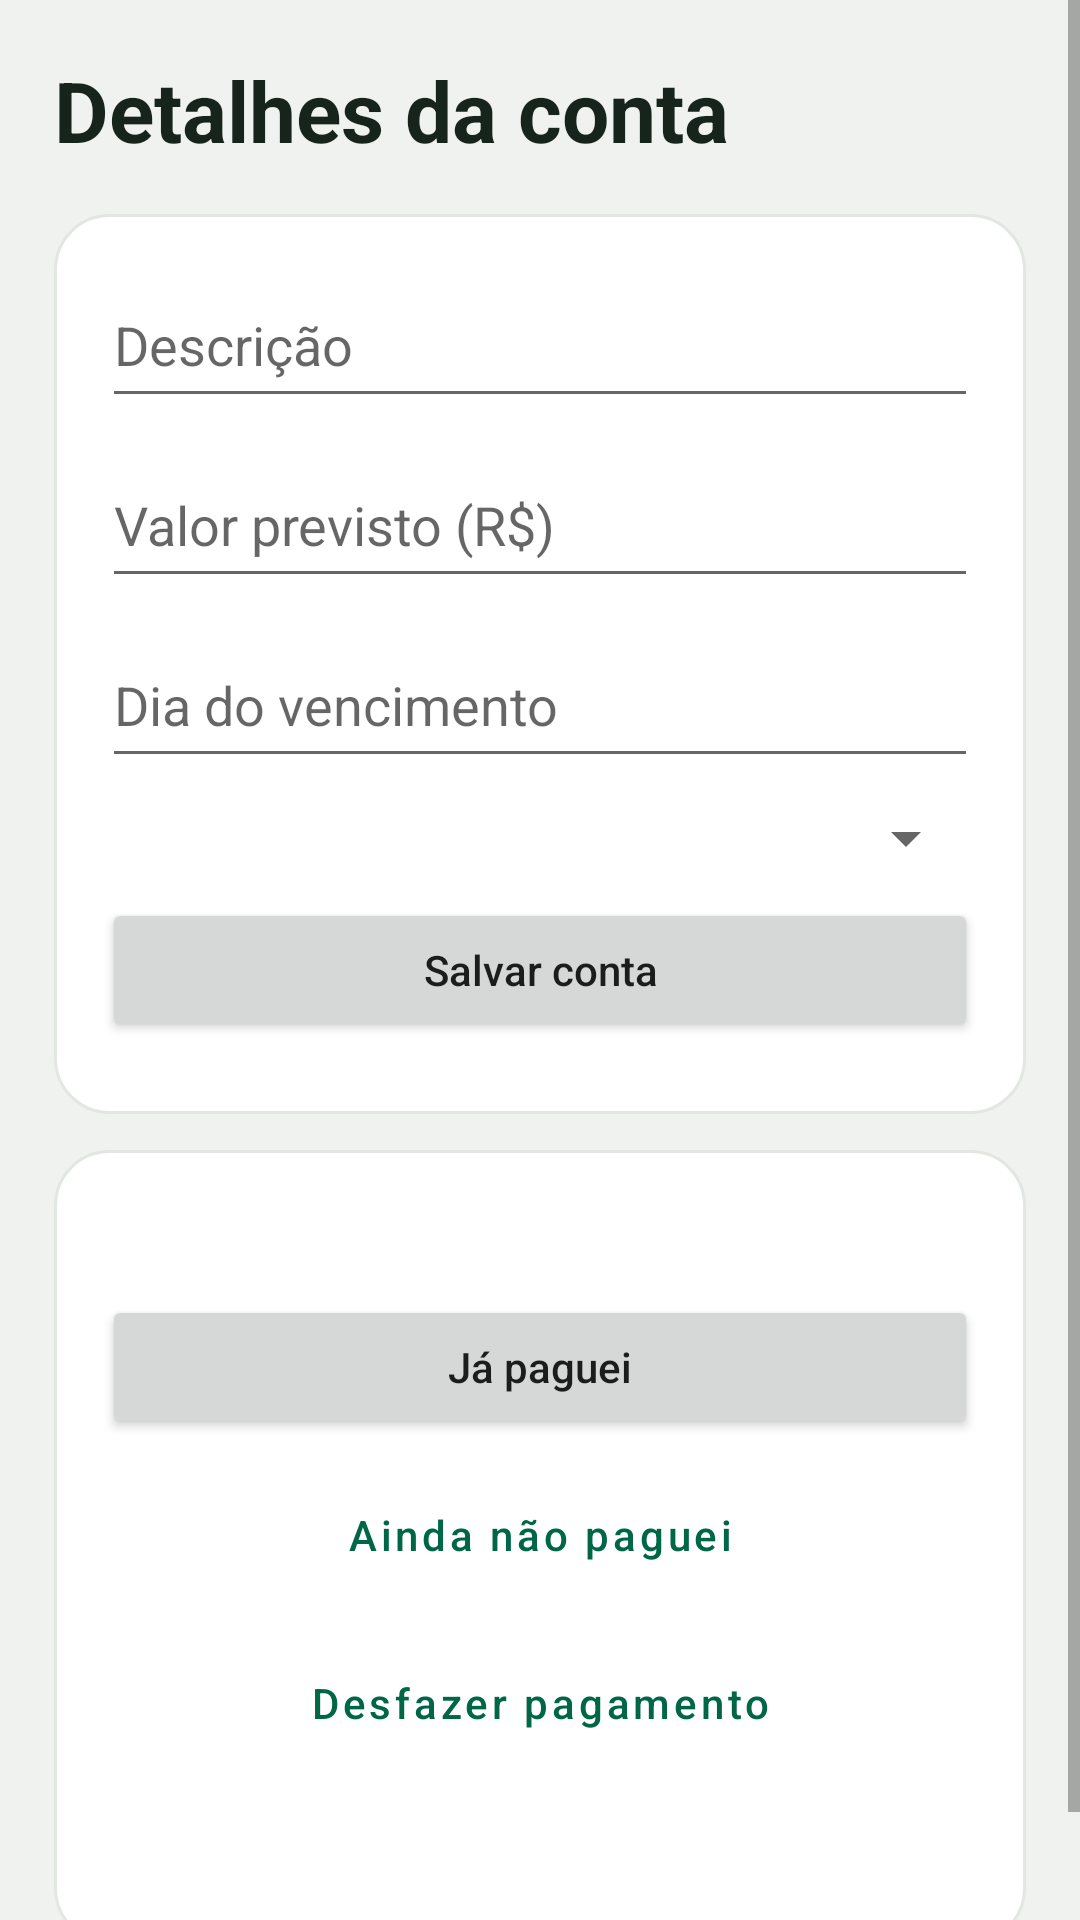

Android layout source for this screen:
<!-- AndroidManifest.xml: application theme Theme.MeuBolso -->
<!-- res/layout/tela_detalhes_conta.xml -->
<ScrollView xmlns:android="http://schemas.android.com/apk/res/android" android:layout_width="match_parent" android:layout_height="match_parent" android:background="@color/mb_bg" android:fillViewport="true">
  <LinearLayout android:layout_width="match_parent" android:layout_height="wrap_content" android:orientation="vertical" android:padding="18dp">
    <TextView android:layout_width="match_parent" android:layout_height="wrap_content" android:layout_marginBottom="16dp" android:text="Detalhes da conta" android:textColor="@color/mb_ink" android:textSize="28sp" android:textStyle="bold" />
    <LinearLayout android:layout_width="match_parent" android:layout_height="wrap_content" android:orientation="vertical" android:background="@drawable/bolso_cartao" android:padding="16dp" android:layout_marginBottom="12dp">
      <EditText android:layout_width="match_parent" android:layout_height="wrap_content" android:layout_marginBottom="8dp" android:id="@+id/descricao" android:hint="Descrição" android:inputType="textCapSentences" android:minHeight="52dp" />
      <EditText android:layout_width="match_parent" android:layout_height="wrap_content" android:layout_marginBottom="8dp" android:id="@+id/valor" android:hint="Valor previsto (R$)" android:inputType="numberDecimal" android:minHeight="52dp" />
      <EditText android:layout_width="match_parent" android:layout_height="wrap_content" android:layout_marginBottom="8dp" android:id="@+id/dia" android:hint="Dia do vencimento" android:inputType="number" android:minHeight="52dp" />
      <Spinner android:layout_width="match_parent" android:layout_height="wrap_content" android:layout_marginBottom="8dp" android:id="@+id/categoria" android:contentDescription="Categoria" />
      <Button android:layout_width="match_parent" android:layout_height="wrap_content" android:layout_marginBottom="8dp" android:id="@+id/salvar" android:text="Salvar conta" android:textAllCaps="false" />
    </LinearLayout>
    <LinearLayout android:layout_width="match_parent" android:layout_height="wrap_content" android:orientation="vertical" android:background="@drawable/bolso_cartao" android:padding="16dp" android:layout_marginBottom="12dp">
      <TextView android:layout_width="match_parent" android:layout_height="wrap_content" android:layout_marginBottom="8dp" android:id="@+id/situacao" android:textSize="18sp" android:textColor="@color/mb_ink" />
      <Button android:layout_width="match_parent" android:layout_height="wrap_content" android:layout_marginBottom="8dp" android:id="@+id/pagar" android:text="Já paguei" android:textAllCaps="false" />
      <Button android:layout_width="match_parent" android:layout_height="wrap_content" android:layout_marginBottom="8dp" android:id="@+id/pendente" android:text="Ainda não paguei" android:textAllCaps="false" style="@style/Widget.MaterialComponents.Button.TextButton" android:textColor="@color/mb_action" />
      <Button android:layout_width="match_parent" android:layout_height="wrap_content" android:layout_marginBottom="8dp" android:id="@+id/desfazer" android:text="Desfazer pagamento" android:textAllCaps="false" style="@style/Widget.MaterialComponents.Button.TextButton" android:textColor="@color/mb_action" />
      <TextView android:layout_width="match_parent" android:layout_height="wrap_content" android:layout_marginBottom="8dp" android:id="@+id/parcelas" android:textSize="18sp" android:textColor="@color/mb_ink" />
    </LinearLayout>
  </LinearLayout>
</ScrollView>
<!-- resources referenced by this layout -->
<resources>
  <color name="mb_action">#006746</color>
  <color name="mb_bg">#EFF2EF</color>
  <color name="mb_ink">#17241C</color>
  <!-- drawable bolso_cartao (drawable) -->
  <shape xmlns:android="http://schemas.android.com/apk/res/android" android:shape="rectangle">
      <solid android:color="@color/mb_paper"/>
      <stroke android:width="1dp" android:color="@color/mb_line"/>
      <corners android:radius="18dp"/>
  </shape>
  <style name="Theme.MeuBolso" parent="Theme.MaterialComponents.Light.NoActionBar">
          <item name="colorPrimary">#9EBAA0</item>
      </style>
  <color name="mb_paper">#FFFFFF</color>
  <color name="mb_line">#E2E7E2</color>
</resources>
